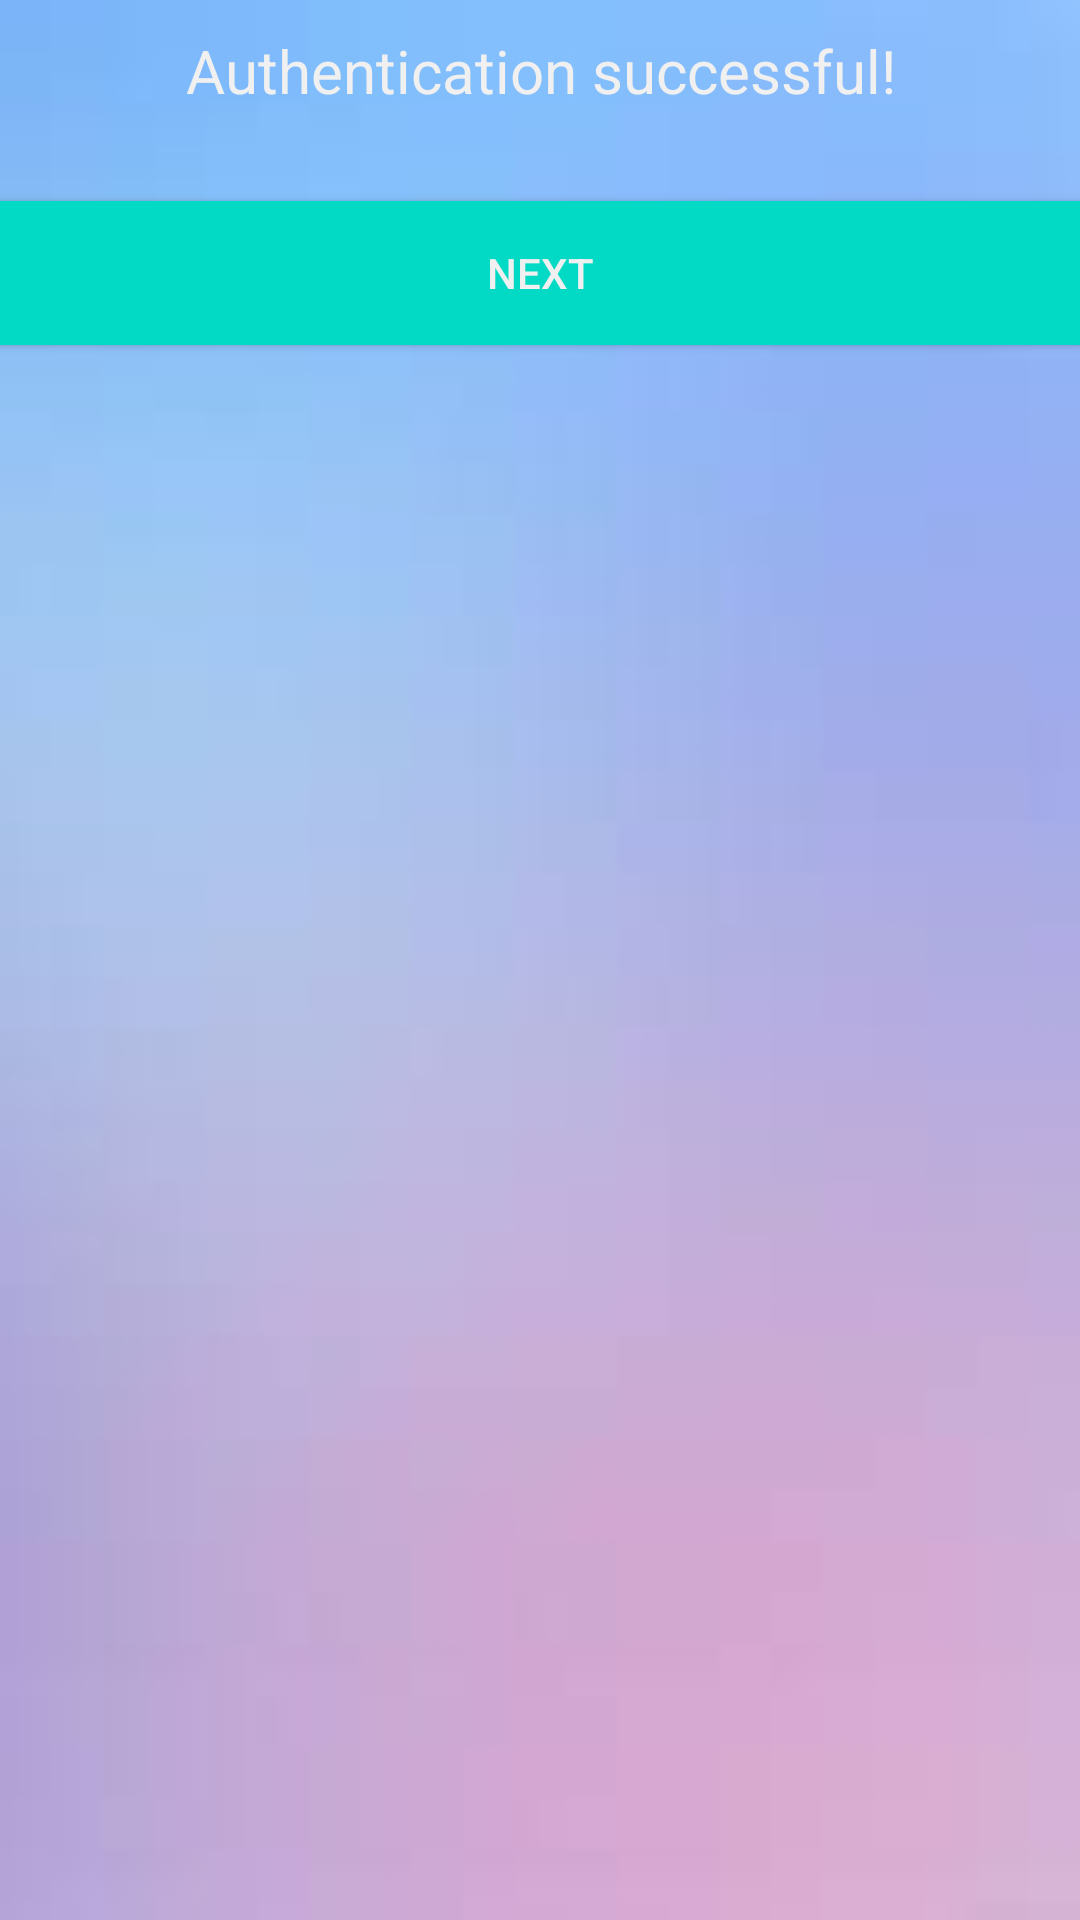

Layout XML and referenced resources for this Android screen:
<!-- AndroidManifest.xml: application theme AppTheme -->
<!-- res/layout/activity_auth_success_screen.xml -->
<?xml version="1.0" encoding="utf-8"?>
<LinearLayout xmlns:android="http://schemas.android.com/apk/res/android"
    xmlns:tools="http://schemas.android.com/tools"
    android:layout_width="match_parent"
    android:layout_height="match_parent"
    xmlns:app="http://schemas.android.com/apk/res-auto"
    android:id="@+id/nestedScrollView"
    android:orientation="vertical"
    android:paddingBottom="@dimen/activity_vertical_margin"
    android:paddingLeft="@dimen/activity_horizontal_margin"
    android:paddingRight="@dimen/activity_horizontal_margin"
    android:paddingTop="@dimen/activity_vertical_margin"
    android:background="@drawable/background"
    tools:context="com.emivue.sqlite_login_and_register_app.activities.AuthSuccessScreen">

    <LinearLayout
        android:layout_height="match_parent"
        android:layout_width="match_parent"
        android:orientation="vertical">

        <TextView
            android:id="@+id/authSuccessful"
            android:layout_height="wrap_content"
            android:layout_width="fill_parent"
            android:layout_margin="10dp"
            android:layout_marginTop="200dp"
            android:gravity="center"
            android:text="Authentication successful!"
            android:textSize="20sp"
            android:textColor="#f0f0f0"/>
        <Button
            android:id="@+id/AppCompatButtonLogin"
            android:layout_width="match_parent"
            android:layout_height="wrap_content"
            android:layout_marginTop="20dp"
            android:textColor="#f0f0f0"
            android:background="@color/colorAccent"
            android:text="@string/text_next"/>
    </LinearLayout>
</LinearLayout>
<!-- resources referenced by this layout -->
<resources>
  <!-- drawable background: jpeg bitmap (drawable, 1081 bytes) -->
  <string name="text_next">Next</string>
  <style name="AppTheme" parent="Base.Theme.AppCompat.Light">
          <item name="windowActionBar">false</item>
          <item name="windowNoTitle">true</item>
          
          <item name="colorPrimary">@color/colorPrimary</item>
          <item name="colorPrimaryDark">@color/colorPrimaryDark</item>
          <item name="colorAccent">@color/colorAccent</item>
          <item name="android:statusBarColor">@color/colorPrimaryDark</item>
      </style>
  <!-- not gathered from this repository: default colours our renderer supplied (Android Studio template values) -->
  <color name="colorPrimary">#FF6200EE</color>
  <color name="colorPrimaryDark">#FF3700B3</color>
  <color name="colorAccent">#FF03DAC5</color>
</resources>
